Labelled photos from "60_20_20segmented", an image-classification folder in Sanjana-aravindan/Plant-leaf-disease-classification. The possible labels are: apple frogeye spot, apple scab, apple cedar apple rust, apple healthy, blueberry healthy, cherry powdery mildew, cherry healthy, corn cercospora gray leaf spot, corn common rust, corn northern leaf blight, corn healthy, grape black rot, grape esca black measles, grape leaf blight isariopsis leaf spot markers, grape healthy, orange huanglongbing citrus greening, peach bacterial spot, peach healthy, bell pepper bacterial spot, bell pepper healthy, potato early blight, potato late blight, potato healthy, raspberry healthy, soybean healthy, squash powdery mildew, strawberry leaf scorch, strawberry healthy, tomato bacterial spot, tomato early blight, tomato late blight, tomato leaf mold, tomato septoria leaf spot, tomato two-spotted spider mite, tomato target spot, tomato yellow leaf curl virus, tomato mosaic virus, tomato healthy.

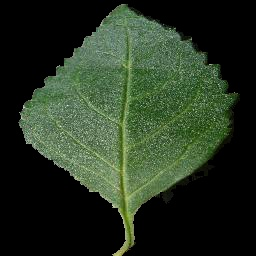
Label: cherry healthy

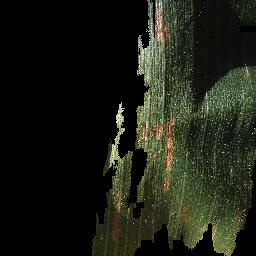
Label: corn cercospora gray leaf spot

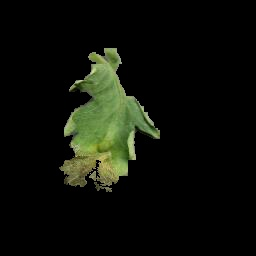
Label: tomato late blight

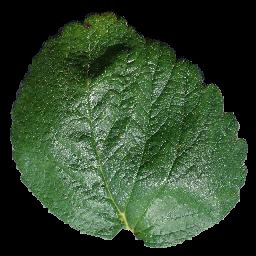
Label: strawberry healthy

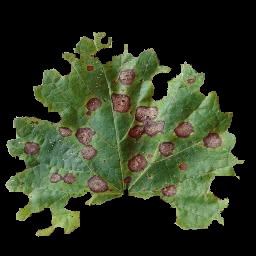
Label: grape black rot

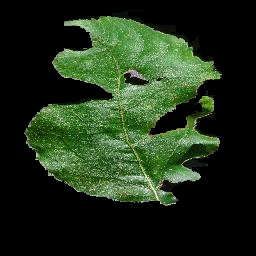
Label: apple frogeye spot
